Run: headless pygame with SDL's dummy video driver; simulated clock (each Clock.tick advances the game by its frame time, no real sleeping); random seed 0; keys injected as events and as key.get_pressed() state; no mouse input.
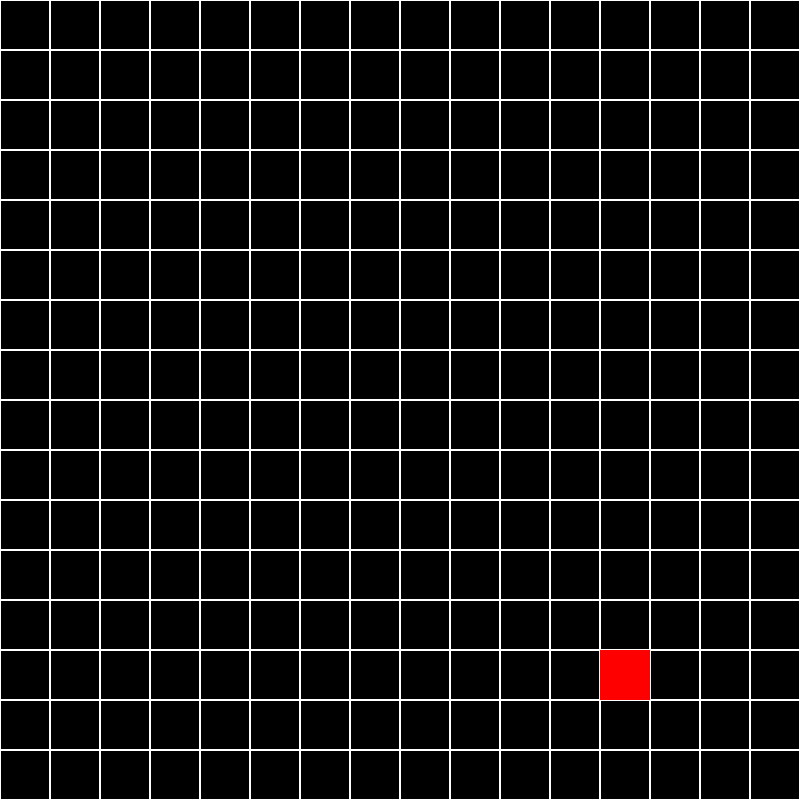
Frame 1 of 4 · flips 1–60 · no input
Frame 2 of 4 · flips 61–180 · tapped SPACE, RETURN · held RIGHT (→), D · screen unchanged from frame 1, image omitted
Frame 3 of 4 · flips 181–300 · held DOWN (↓), S · screen unchanged from frame 2, image omitted
Frame 4 of 4 · flips 301–420 · held LEFT (←), A, UP (↑), W · screen unchanged from frame 3, image omitted

The pygame program that drew these frames:

import pygame as pg
pg.init()
import random

WIDTH , HEIGHT = 800 , 800

WIN = pg.display.set_mode((WIDTH,HEIGHT))
pg.display.set_caption("Snake")
FPS = 60
SCORE_FONT = pg.font.SysFont("comicsans", 50)

FPS = 10
Black = (0,0,0)
White = (255,255,255)
BLOCK_SIZE = 50



class Snake:
    def __init__(self):
        self.x, self.y = BLOCK_SIZE, BLOCK_SIZE
        self.x_vel = 1
        self.y_vel = 0
        self.body = [pg.Rect(self.x- BLOCK_SIZE, self.y, BLOCK_SIZE, BLOCK_SIZE)]
        self.head = pg.Rect(self.x  , self.y, BLOCK_SIZE, BLOCK_SIZE)
        self.dead = False

    def update(self):
        global apple
        for square in self.body[0:len(self.body)-1]:
            if self.head.x == square.x and self.head.y == square.y:
                self.dead = True
            if self.head.x  not in range(0, WIDTH) or self.head.y not in range(0,HEIGHT):
                self.dead = True

        if self.dead:
            self.x, self.y = BLOCK_SIZE, BLOCK_SIZE
            self.x_vel = 1
            self.y_vel = 0
            self.body = [pg.Rect(self.x- BLOCK_SIZE, self.y, BLOCK_SIZE, BLOCK_SIZE)]
            self.head = pg.Rect(self.x  , self.y, BLOCK_SIZE, BLOCK_SIZE)





        self.body.append(self.head)
        for i in range(len(self.body)-1):
            self.body[i].x, self.body[i].y = self.body[i+1].x, self.body[i+1].y
        self.head.x += self.x_vel * BLOCK_SIZE
        self.head.y += self.y_vel * BLOCK_SIZE
        self.body.remove(self.head)

class Apple:
    def __init__(self):
        self.x = random.randint(0,WIDTH//BLOCK_SIZE) * BLOCK_SIZE
        self.y = random.randint(0,WIDTH//BLOCK_SIZE) * BLOCK_SIZE
        self.block = pg.Rect(self.x, self.y, BLOCK_SIZE, BLOCK_SIZE)

    def reset(self):
        self.x = random.randint(0,WIDTH//BLOCK_SIZE) * BLOCK_SIZE
        self.y = random.randint(0,WIDTH//BLOCK_SIZE) * BLOCK_SIZE
        self.block = pg.Rect(self.x, self.y, BLOCK_SIZE, BLOCK_SIZE)

snake = Snake()
apple = Apple()

def draw():

    for x in range(0,WIDTH, BLOCK_SIZE):
        for y in range(0, HEIGHT, BLOCK_SIZE):
            rect = pg.Rect(x,y, BLOCK_SIZE, BLOCK_SIZE)
            pg.draw.rect(WIN, White , rect,1)
    # WIN.fill(White)

    pg.draw.rect(WIN, "green", snake.head)
    for square in snake.body:
        pg.draw.rect(WIN, "green", square)

    pg.draw.rect(WIN, "red", apple.block)
    
    

    pg.display.update()






def main():
    run = True
    clock = pg.time.Clock()
    Score = 0

    while run:
        clock.tick(FPS)
        draw()
        if snake.dead:
            end_text = "Game Over. Final score = " + str(Score)
            text = SCORE_FONT.render(end_text,1, "green")
            WIN.blit(text, (WIDTH//2 - text.get_width()//2, HEIGHT//2 - text.get_height() //2 - BLOCK_SIZE ))
            apple.reset()
            pg.display.update()
            pg.time.delay(5000)
            
            snake.dead = False


        for event in pg.event.get():
            if event.type == pg.KEYDOWN:
                if event.key == pg.K_DOWN and snake.y_vel !=-1:
                    snake.y_vel = 1
                    snake.x_vel = 0
                if event.key == pg.K_UP and snake.y_vel !=1:
                    snake.y_vel = -1
                    snake.x_vel = 0
                if event.key == pg.K_RIGHT and snake.x_vel !=-1:
                    snake.y_vel = 0
                    snake.x_vel = 1
                if event.key == pg.K_LEFT and snake.x_vel !=1:
                    snake.y_vel = 0
                    snake.x_vel = -1
            

            if event.type == pg.QUIT:
                run = False
                break
        
        snake.update()

        if snake.head.x == apple.x and snake.head.y == apple.y:
            Score +=1
            apple.reset()
            snake.body.append(pg.Rect(snake.head.x, snake.head.y, BLOCK_SIZE, BLOCK_SIZE))
            
            


            
        

        WIN.fill(Black)
        keys = pg.key.get_pressed()

main()
